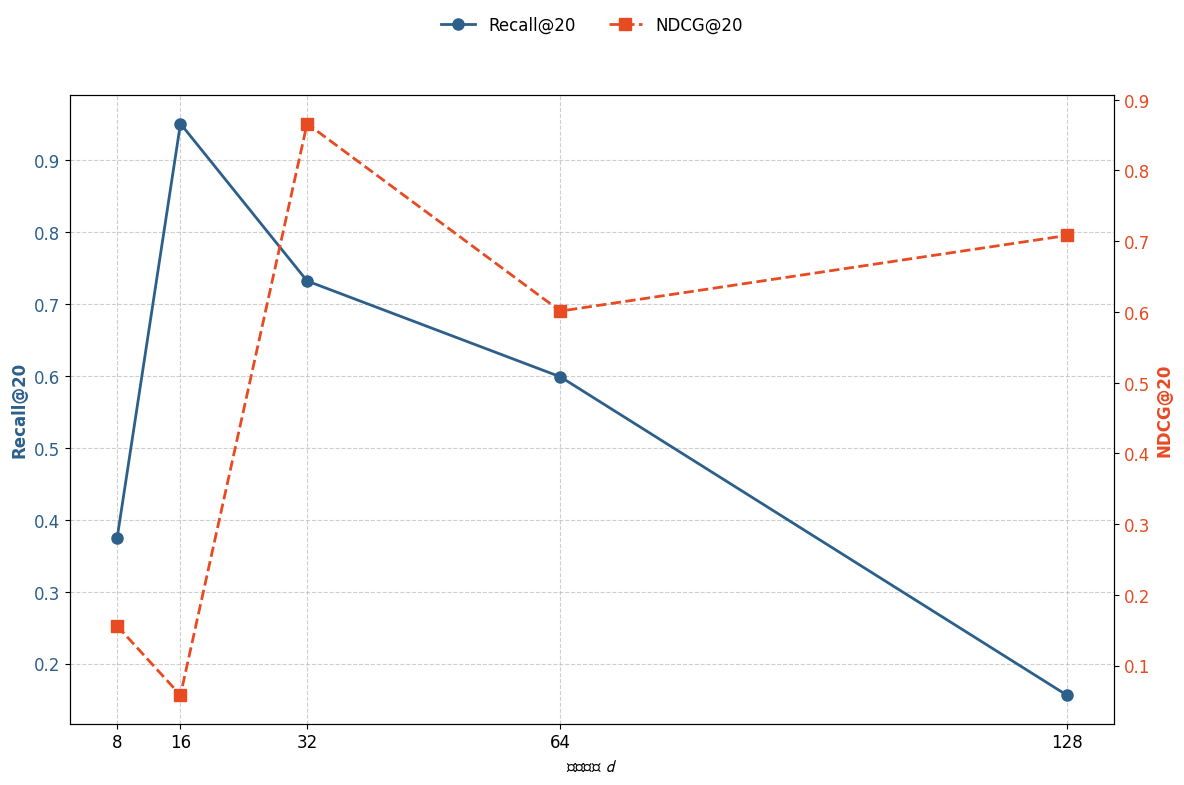

Reproduce this figure in Python.
import matplotlib.pyplot as plt
import numpy as np
plt.rcParams.update({'font.family': 'Times New Roman', 'font.size': 12})  # 设置学术字体
plt.rcParams['font.family'] = 'SimHei'

# 生成模拟数据（带可重复性的随机种子）
np.random.seed(42)
dim = [8,16,32,64,128]
recall_scores = np.random.rand(len(dim))
ndcg_scores = np.random.rand(len(dim))

# 创建画布与坐标轴
fig, ax1 = plt.subplots(figsize=(12, 8))
ax1.grid(True, linestyle='--', alpha=0.6)  # 添加网格线

# 绘制Recall曲线（左轴）
ax1.set_xlabel('嵌入维度 $\mathcal{d}$', fontweight='bold')
ax1.set_ylabel('Recall@20', color='#2C5F8A', fontweight='bold')
line1, = ax1.plot(dim, recall_scores,
                 color='#2C5F8A', marker='o',
                 markersize=8, linewidth=2,
                 linestyle='-', label='Recall@20')

# 设置左轴刻度参数
ax1.tick_params(axis='y', labelcolor='#2C5F8A')
ax1.set_xticks(dim)  # 确保X轴显示整数

# 创建右轴绘制NDCG曲线
ax2 = ax1.twinx()
ax2.set_ylabel('NDCG@20', color='#E84A22', fontweight='bold')
line2, = ax2.plot(dim, ndcg_scores,
                 color='#E84A22', marker='s',
                 markersize=8, linewidth=2,
                 linestyle='--', label='NDCG@20')

# 设置右轴刻度参数
ax2.tick_params(axis='y', labelcolor='#E84A22')

# 合并图例
lines = [line1, line2]
labels = [l.get_label() for l in lines]
ax1.legend(lines, labels,
          loc='upper center',
          bbox_to_anchor=(0.5, 1.15),
          ncol=2, frameon=False)

# 添加分析标注
# ax1.text(6, 0.52, 'Optimal Layer=3',
#         fontstyle='italic', color='#333333',
#         bbox=dict(facecolor='white', alpha=0.8, edgecolor='none'))

# 图表美化
plt.tight_layout()

# 保存矢量图格式（适合论文投稿）
# plt.savefig('gnn_layer_ablation.pdf', bbox_inches='tight', dpi=300)
plt.savefig('ssl_ablation.png', transparent=True, bbox_inches='tight', dpi=300)
plt.show()